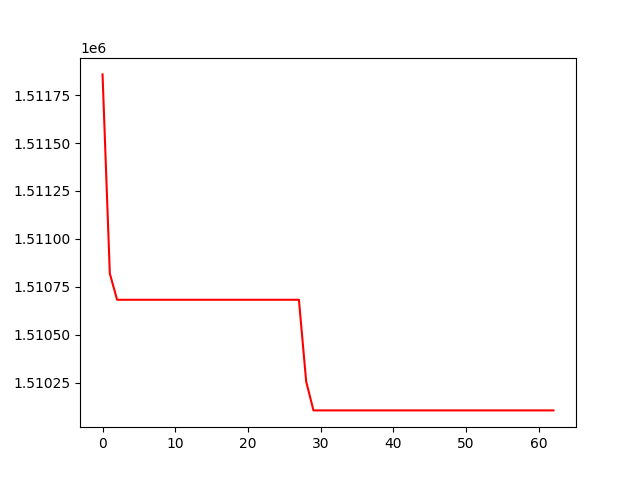

Data behind this chart, as committed beside it:
, 0
0, 1511858
1, 1510819
2, 1510682
3, 1510682
4, 1510682
5, 1510682
6, 1510682
7, 1510682
8, 1510682
9, 1510682
10, 1510682
11, 1510682
12, 1510682
13, 1510682
14, 1510682
15, 1510682
16, 1510682
17, 1510682
18, 1510682
19, 1510682
20, 1510682
21, 1510682
22, 1510682
23, 1510682
24, 1510682
25, 1510682
26, 1510682
27, 1510682
28, 1510256
29, 1510105
30, 1510105
31, 1510105
32, 1510105
33, 1510105
34, 1510105
35, 1510105
36, 1510105
37, 1510105
38, 1510105
39, 1510105
40, 1510105
41, 1510105
42, 1510105
43, 1510105
44, 1510105
45, 1510105
46, 1510105
47, 1510105
48, 1510105
49, 1510105
50, 1510105
51, 1510105
52, 1510105
53, 1510105
54, 1510105
55, 1510105
56, 1510105
57, 1510105
58, 1510105
59, 1510105
... 3 more rows
